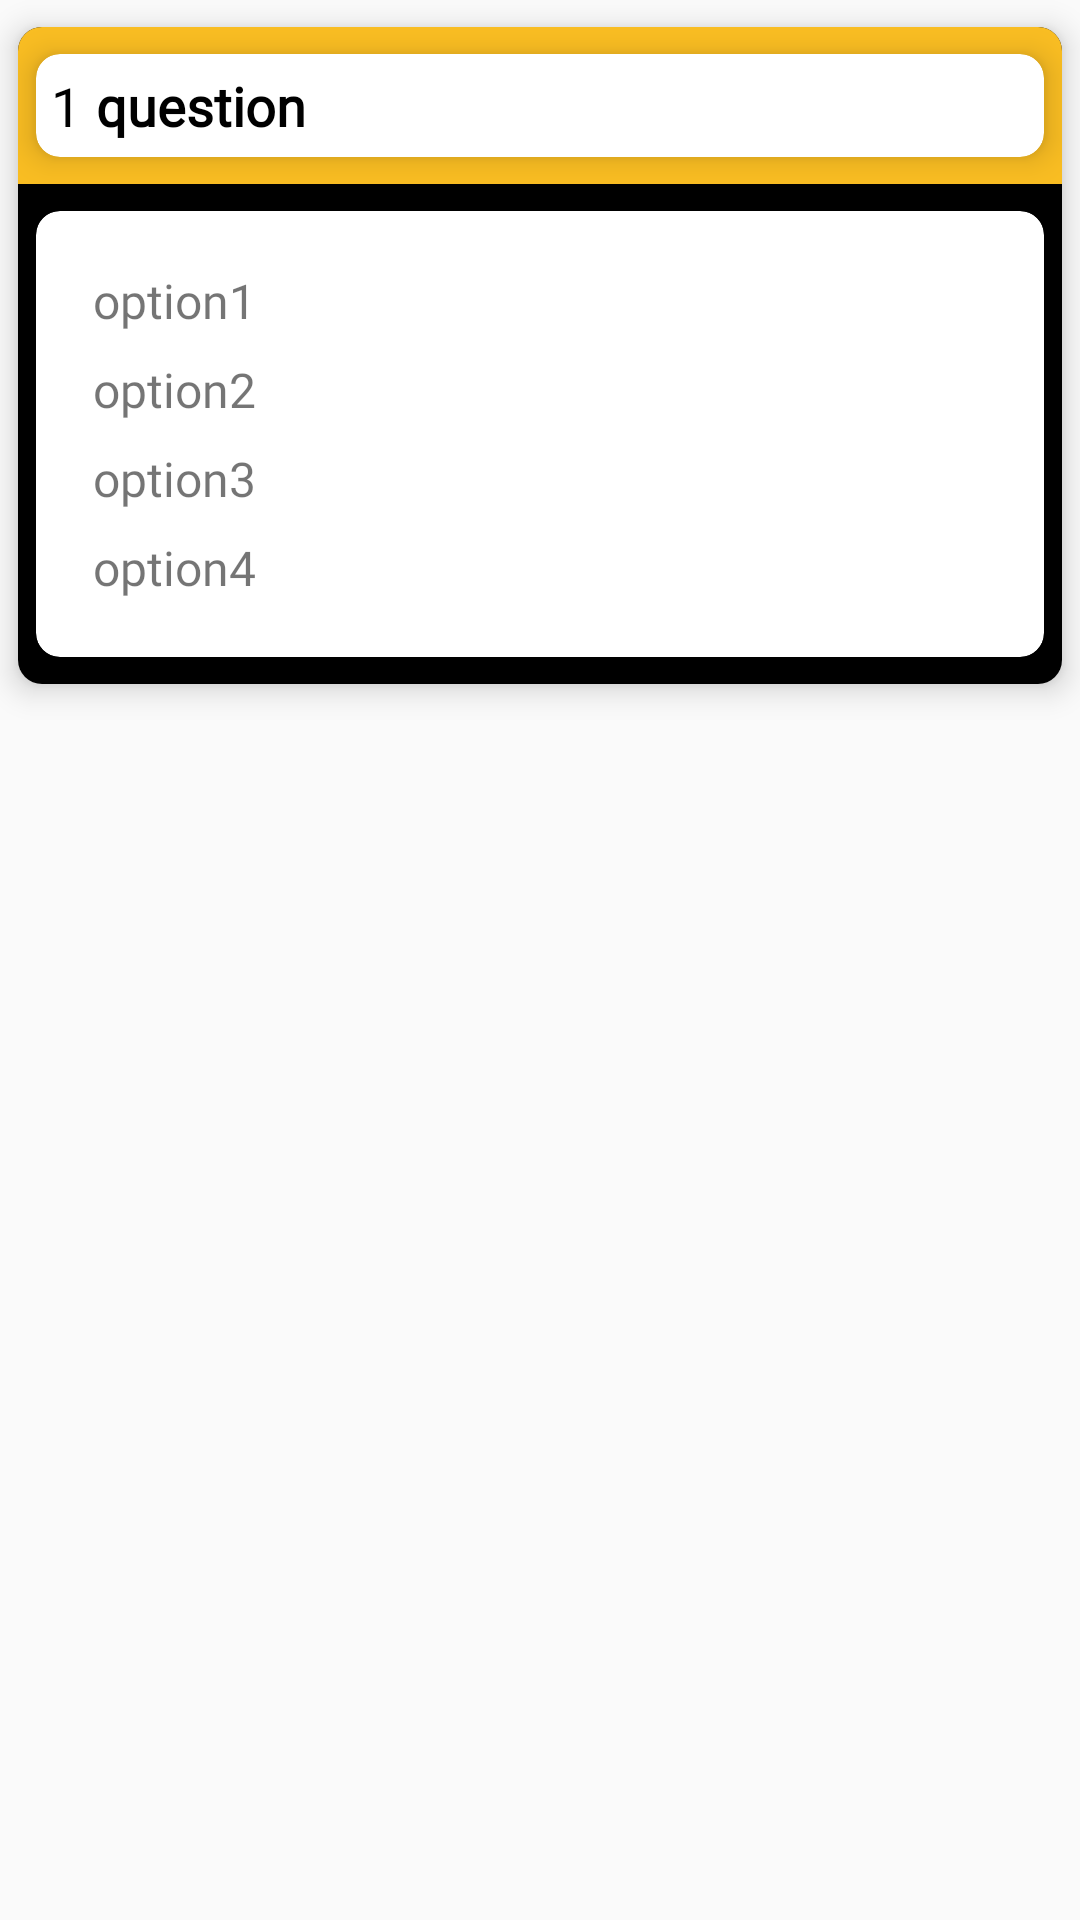

Android layout source for this screen:
<!-- AndroidManifest.xml: application theme AppTheme -->
<!-- res/layout/question_list_item.xml -->
<?xml version="1.0" encoding="utf-8"?>
<LinearLayout xmlns:android="http://schemas.android.com/apk/res/android"
    android:layout_width="match_parent"
    android:layout_height="wrap_content"
    xmlns:app="http://schemas.android.com/apk/res-auto"
    android:orientation="vertical">
    <android.support.v7.widget.CardView
        xmlns:android="http://schemas.android.com/apk/res/android"
        xmlns:app="http://schemas.android.com/apk/res-auto"
        android:layout_width="match_parent"
        android:layout_height="wrap_content"
        app:cardCornerRadius="8dp"
        app:cardElevation="6dp"
        app:cardPreventCornerOverlap="false"
        app:cardUseCompatPadding="true">

    <LinearLayout
            android:layout_width="match_parent"
            android:layout_height="wrap_content"
            android:orientation="vertical"
        android:background="@android:color/black"
            android:layout_gravity="center">

    <LinearLayout
        android:layout_width="match_parent"
        android:layout_height="wrap_content"
        android:orientation="horizontal"
        android:background="@color/colorPrimaryDark">
        <android.support.v7.widget.CardView
            xmlns:android="http://schemas.android.com/apk/res/android"
            xmlns:app="http://schemas.android.com/apk/res-auto"
            android:layout_width="match_parent"
            android:layout_height="wrap_content"
            app:cardCornerRadius="8dp"
            app:cardElevation="6dp"
            app:cardPreventCornerOverlap="false"
            app:cardUseCompatPadding="true"
            android:background="@android:color/black">
        <LinearLayout
            android:layout_width="match_parent"
            android:layout_height="match_parent"
            android:orientation="horizontal">
            <TextView
                android:layout_width="wrap_content"
                android:layout_height="wrap_content"
                android:text="1"
                android:textColor="@android:color/background_dark"
                android:padding="5dp"
                android:layout_gravity="start"
                android:textAlignment="center"
                android:id="@+id/mod_question_no"
                style="@style/questionHeading" />

            <TextView
                android:id="@+id/mod_question"
                style="@style/questionHeading"
                android:layout_width="wrap_content"
                android:layout_height="wrap_content"
                android:layout_gravity="center"
                android:text="question"
                android:textColor="@android:color/background_dark"
                android:textStyle="bold"
                android:textAlignment="center" />
        </LinearLayout>

        </android.support.v7.widget.CardView>
    </LinearLayout>
        <android.support.v7.widget.CardView
            xmlns:android="http://schemas.android.com/apk/res/android"
            xmlns:app="http://schemas.android.com/apk/res-auto"
            android:layout_width="match_parent"
            android:layout_height="wrap_content"
            app:cardCornerRadius="8dp"
            app:cardElevation="6dp"
            app:cardPreventCornerOverlap="false"
            app:cardUseCompatPadding="true"
            android:layout_gravity="center">
    <LinearLayout
        android:layout_width="match_parent"
        android:layout_height="wrap_content"
        android:orientation="vertical"
        android:padding="15dp"
        android:textAlignment="center">

        <TextView
            android:layout_width="match_parent"
            android:layout_height="wrap_content"
            android:text="option1"
            style="@style/questionPart"
            android:id="@+id/mod_question_option1"/>
        <TextView
            android:layout_width="match_parent"
            android:layout_height="wrap_content"
            style="@style/questionPart"
            android:text="option2"
            android:id="@+id/mod_question_option2"/>
        <TextView
            android:layout_width="match_parent"
            android:layout_height="wrap_content"
            style="@style/questionPart"
            android:text="option3"
            android:id="@+id/mod_question_option3"/>
        <TextView
            android:layout_width="match_parent"
            android:layout_height="wrap_content"
            style="@style/questionPart"
            android:text="option4"
            android:id="@+id/mod_question_option4"/>
    </LinearLayout>
        </android.support.v7.widget.CardView>
        </LinearLayout>
    </android.support.v7.widget.CardView>
</LinearLayout>
<!-- resources referenced by this layout -->
<resources>
  <color name="colorPrimaryDark">#f9bd22</color>
  <style name="questionHeading">
          <item name="android:fontFamily">@font/google_sans_bold</item>
          <item name="android:textSize">18sp</item>
          <item name="android:layout_gravity">center</item>
      </style>
  <style name="questionPart">
          <item name="android:fontFamily">@font/google_sans</item>
          <item name="android:textSize">16sp</item>
          <item name="android:padding">4dp</item>
      </style>
  <style name="AppTheme" parent="Theme.AppCompat.Light.NoActionBar">
          
          <item name="colorPrimary">@color/colorPrimary</item>
          <item name="colorPrimaryDark">@color/colorPrimaryDark</item>
          <item name="colorAccent">@color/colorAccent</item>
      </style>
  <color name="colorPrimary">#f7bb22</color>
  <color name="colorAccent">#003e9f</color>
</resources>
